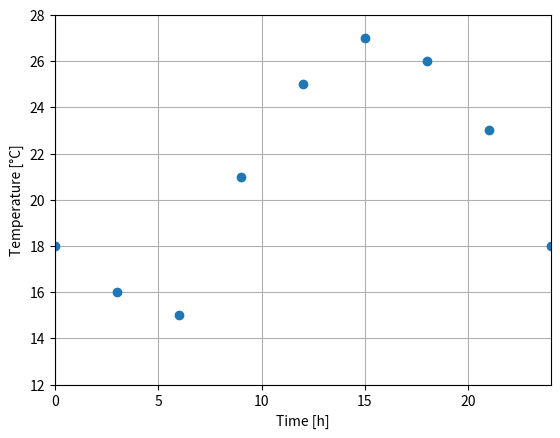

This chart was generated by the following Python code:
import numpy as np
import matplotlib.pyplot as plt

x = np.array([0, 3, 6, 9, 12, 15, 18, 21, 24])
y = np.array([18, 16, 15, 21, 25, 27, 26, 23, 18])

fig, ax = plt.subplots()
ax.set(xlabel='Time [h]', ylabel='Temperature [°C]')

ax.plot(x, y, "o")
plt.xlim(0, 24)
plt.ylim(12, 28)
ax.grid()
plt.show()